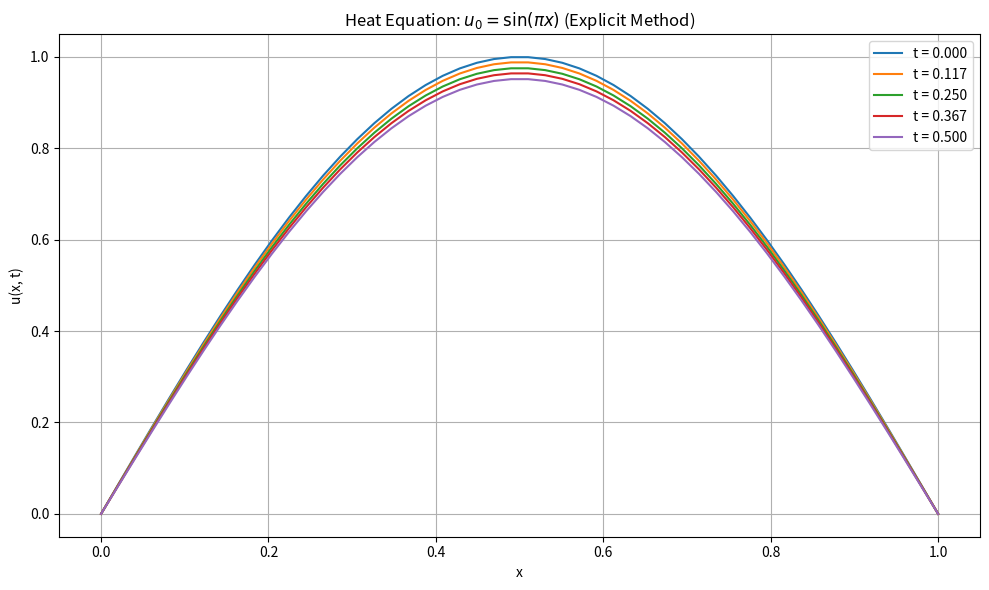

The matplotlib source for this figure:
import numpy as np
import matplotlib.pyplot as plt


def heat_equation_explicit(u0, x, t_end, dt, alpha, bc_left=0.0, bc_right=0.0):
    """Solve 1D heat equation using explicit finite difference method."""
    nx = len(x)
    dx = x[1] - x[0]
    r = alpha * dt / dx**2

    u = u0.copy()
    t = 0.0
    t_values = [t]
    u_values = [u.copy()]

    while t < t_end - dt / 2:
        u_new = u.copy()
        for i in range(1, nx - 1):
            u_new[i] = u[i] + r * (u[i + 1] - 2 * u[i] + u[i - 1])
        u_new[0] = bc_left
        u_new[-1] = bc_right
        u = u_new
        t += dt
        t_values.append(t)
        u_values.append(u.copy())

    return np.array(t_values), x, np.array(u_values)


if __name__ == "__main__":
    nx = 50
    x = np.linspace(0, 1, nx)
    u0 = np.sin(np.pi * x)

    alpha = 0.01
    t_end = 0.5
    dx = x[1] - x[0]
    dt = 0.4 * dx**2 / alpha

    t, x_out, u = heat_equation_explicit(u0, x, t_end, dt, alpha)

    plt.figure(figsize=(10, 6))

    n_plots = 5
    indices = np.linspace(0, len(t) - 1, n_plots, dtype=int)

    for idx in indices:
        plt.plot(x_out, u[idx, :], label=f"t = {t[idx]:.3f}")

    plt.xlabel("x")
    plt.ylabel("u(x, t)")
    plt.title("Heat Equation: $u_0 = \\sin(\\pi x)$ (Explicit Method)")
    plt.legend()
    plt.grid(True)
    plt.tight_layout()
    plt.show()
